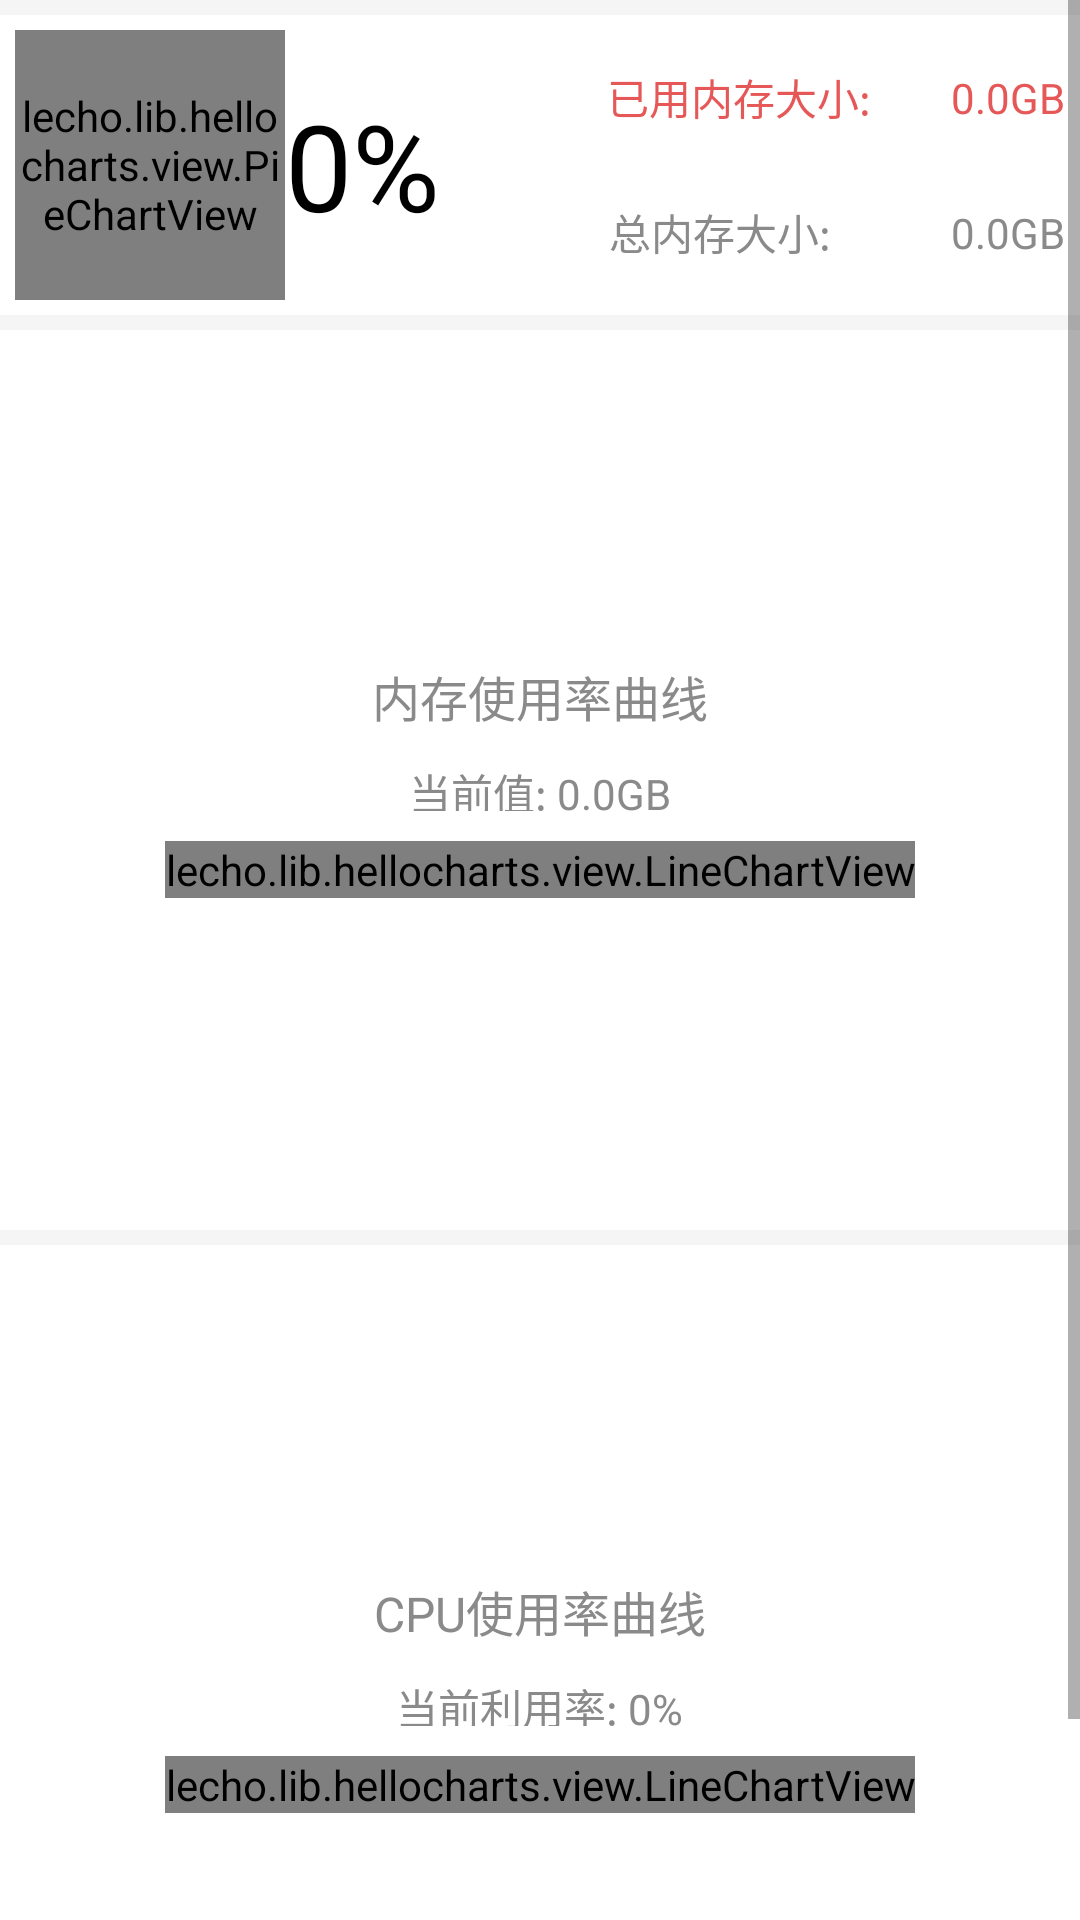

The Android layout XML behind this screen, and the referenced resources:
<!-- AndroidManifest.xml: application theme AppTheme -->
<!-- res/layout/computertab01.xml -->
<?xml version="1.0" encoding="utf-8"?>
<LinearLayout xmlns:android="http://schemas.android.com/apk/res/android"
    android:orientation="horizontal"
    android:background="#f5f5f5"
    android:layout_width="match_parent"
    android:layout_height="match_parent">


    <ScrollView
        android:layout_width="match_parent"
        android:layout_height="match_parent">
        <LinearLayout
            android:layout_width="match_parent"
            android:layout_height="wrap_content"
            android:orientation="vertical">
            <LinearLayout
                android:layout_width="match_parent"
                android:layout_height="100dp"
                android:orientation="horizontal"
                android:background="#FFFFFF"
                android:padding="5dp"
                android:layout_marginTop="5dp"
                android:baselineAligned="false">
                <LinearLayout
                    android:layout_width="0dp"
                    android:layout_height="match_parent"
                    android:layout_weight="1"
                    android:orientation="horizontal"
                    android:gravity="start">
                    <lecho.lib.hellocharts.view.PieChartView
                        android:id="@+id/computerFragment01_MemoryPieChart"
                        android:layout_width="90dp"
                        android:layout_height="90dp"
                        android:layout_gravity="start"/>
                    <TextView
                        android:id="@+id/computerFragment01_MemoryPercent_tv"
                        android:layout_width="wrap_content"
                        android:layout_height="match_parent"
                        android:gravity="center_vertical"
                        android:text="0"
                        android:textSize="40sp"
                        android:textColor="#000000"/>
                    <TextView
                        android:layout_width="wrap_content"
                        android:layout_height="match_parent"
                        android:gravity="center_vertical"
                        android:text="%"
                        android:textSize="40sp"
                        android:textColor="#000000"/>

                </LinearLayout>
                <LinearLayout
                    android:layout_width="0dp"
                    android:layout_height="match_parent"
                    android:layout_weight="1"
                    android:orientation="vertical"
                    android:gravity="end">
                    <LinearLayout
                        android:layout_width="wrap_content"
                        android:layout_height="0dp"
                        android:layout_weight="1"
                        android:gravity="center_vertical"
                        android:orientation="horizontal">
                        <ImageView
                            android:layout_width="15dp"
                            android:layout_height="15dp"
                            android:scaleType="fitCenter"
                            android:src="@drawable/redbox"/>
                        <TextView
                            android:layout_width="wrap_content"
                            android:layout_height="wrap_content"
                            android:layout_marginStart="3dp"
                            android:text="已用内存大小:        "
                            android:textColor="#E65757"/>
                        <TextView
                            android:id="@+id/computerFragment01_MemoryUsed_tv"
                            android:layout_width="wrap_content"
                            android:layout_height="wrap_content"
                            android:text="0.0"
                            android:textColor="#E65757"/>
                        <TextView
                            android:layout_width="wrap_content"
                            android:layout_height="wrap_content"
                            android:text="GB"
                            android:textColor="#E65757"/>
                    </LinearLayout>
                    <LinearLayout
                        android:layout_width="wrap_content"
                        android:layout_height="0dp"
                        android:layout_weight="1"
                        android:gravity="center_vertical"
                        android:orientation="horizontal">
                        <ImageView
                            android:layout_width="15dp"
                            android:layout_height="15dp"
                            android:scaleType="fitCenter"
                            android:src="@drawable/normalbox"/>
                        <TextView
                            android:layout_width="wrap_content"
                            android:layout_height="wrap_content"
                            android:layout_marginStart="3dp"
                            android:text="总内存大小:            "
                            android:textColor="#8a8a8a"/>
                        <TextView
                            android:id="@+id/computerFragment01_MemoryTotal_tv"
                            android:layout_width="wrap_content"
                            android:layout_height="wrap_content"
                            android:text="0.0"
                            android:textColor="#8a8a8a"/>
                        <TextView
                            android:layout_width="wrap_content"
                            android:layout_height="wrap_content"
                            android:text="GB"
                            android:textColor="#8a8a8a"/>
                    </LinearLayout>
                </LinearLayout>
            </LinearLayout>
            <LinearLayout
                android:layout_width="match_parent"
                android:layout_height="300dp"
                android:orientation="vertical"
                android:padding="5dp"
                android:gravity="center"
                android:layout_marginTop="5dp"
                android:background="#FFFFFF">
                <LinearLayout
                    android:layout_width="wrap_content"
                    android:layout_height="50dp"
                    android:orientation="vertical"
                    android:gravity="center">
                    <TextView
                        android:layout_width="wrap_content"
                        android:layout_height="wrap_content"
                        android:text="内存使用率曲线"
                        android:textSize="16sp"
                        android:textColor="#8a8a8a"/>
                    <LinearLayout
                        android:layout_width="wrap_content"
                        android:layout_height="wrap_content"
                        android:orientation="horizontal"
                        android:layout_marginTop="10dp">
                        <TextView
                            android:layout_width="wrap_content"
                            android:layout_height="wrap_content"
                            android:text="当前值: "
                            android:textSize="14sp"
                            android:textColor="#8a8a8a"/>
                        <TextView
                            android:id="@+id/computerFragment01_MemoryCurrent_tv"
                            android:layout_width="wrap_content"
                            android:layout_height="wrap_content"
                            android:text="0.0"
                            android:textSize="14sp"
                            android:textColor="#8a8a8a"/>
                        <TextView
                            android:layout_width="wrap_content"
                            android:layout_height="wrap_content"
                            android:text="GB"
                            android:textSize="14sp"
                            android:textColor="#8a8a8a"/>
                    </LinearLayout>
                </LinearLayout>
                <lecho.lib.hellocharts.view.LineChartView
                    android:id="@+id/memoryLineChart"
                    android:layout_width="wrap_content"
                    android:layout_height="wrap_content"
                    android:layout_marginTop="10dp"/>
            </LinearLayout>

            <LinearLayout
                android:layout_width="match_parent"
                android:layout_height="300dp"
                android:orientation="vertical"
                android:padding="5dp"
                android:gravity="center"
                android:layout_marginTop="5dp"
                android:background="#FFFFFF">
                <LinearLayout
                    android:layout_width="wrap_content"
                    android:layout_height="50dp"
                    android:orientation="vertical"
                    android:gravity="center">
                    <TextView
                        android:layout_width="wrap_content"
                        android:layout_height="wrap_content"
                        android:text="CPU使用率曲线"
                        android:textSize="16sp"
                        android:textColor="#8a8a8a"/>
                    <LinearLayout
                        android:layout_width="wrap_content"
                        android:layout_height="wrap_content"
                        android:orientation="horizontal"
                        android:layout_marginTop="10dp">
                        <TextView
                            android:layout_width="wrap_content"
                            android:layout_height="wrap_content"
                            android:text="当前利用率: "
                            android:textSize="14sp"
                            android:textColor="#8a8a8a"/>
                        <TextView
                            android:id="@+id/computerFragment01_CpuCurrent_tv"
                            android:layout_width="wrap_content"
                            android:layout_height="wrap_content"
                            android:text="0"
                            android:textSize="14sp"
                            android:textColor="#8a8a8a"/>
                        <TextView
                            android:layout_width="wrap_content"
                            android:layout_height="wrap_content"
                            android:text="%"
                            android:textSize="14sp"
                            android:textColor="#8a8a8a"/>
                    </LinearLayout>
                </LinearLayout>
                <lecho.lib.hellocharts.view.LineChartView
                    android:id="@+id/cpuLineChart"
                    android:layout_width="wrap_content"
                    android:layout_height="wrap_content"
                    android:layout_marginTop="10dp"/>
            </LinearLayout>
        </LinearLayout>
    </ScrollView>

</LinearLayout>
<!-- resources referenced by this layout -->
<resources>
  <style name="AppTheme" parent="Theme.AppCompat.Light.NoActionBar">
          
          <item name="colorPrimary">@color/colorPrimary</item>
          <item name="colorPrimaryDark">@color/colorPrimaryDark</item>
          <item name="colorAccent">@color/colorAccent</item>
      </style>
  <color name="colorPrimary">#3F51B5</color>
  <color name="colorPrimaryDark">#E65757</color>
  <color name="colorAccent">#FF4081</color>
</resources>
